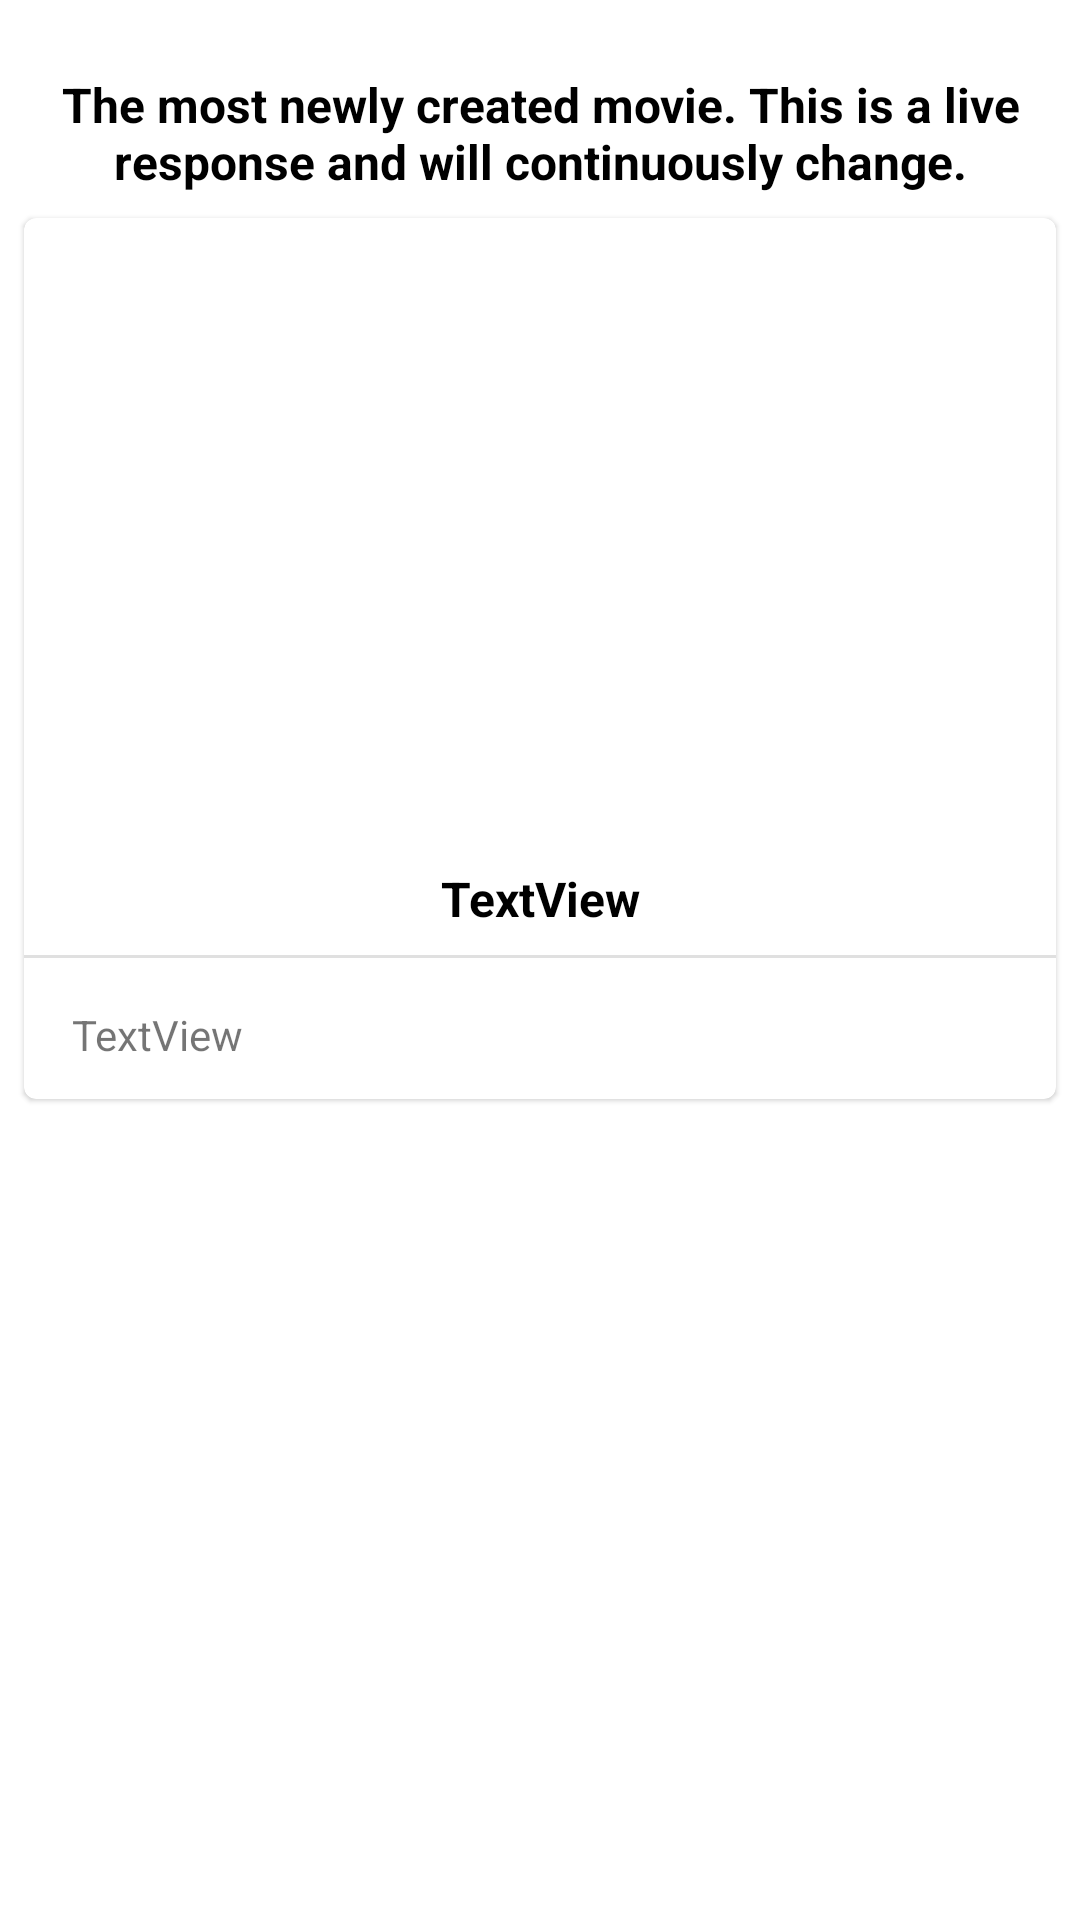

Reconstruct the res/layout file that produces this screen, plus the resources it refers to.
<!-- AndroidManifest.xml: application theme AppTheme -->
<!-- res/layout/fragment_latest_movies.xml -->
<?xml version="1.0" encoding="utf-8"?>
<androidx.constraintlayout.widget.ConstraintLayout xmlns:android="http://schemas.android.com/apk/res/android"
    xmlns:app="http://schemas.android.com/apk/res-auto"
    xmlns:tools="http://schemas.android.com/tools"
    android:layout_width="match_parent"
    android:layout_height="match_parent"
    tools:context=".ui.movies.views.LatestMoviesFragment">


    <TextView
        android:id="@+id/textView2"
        style="@style/movie_title_style"
        android:layout_width="0dp"
        android:layout_height="wrap_content"
        android:layout_marginStart="16dp"
        android:layout_marginTop="24dp"
        android:layout_marginEnd="16dp"
        android:text="The most newly created movie. This is a live response and will continuously change."
        android:textAlignment="center"
        app:layout_constraintEnd_toEndOf="parent"
        app:layout_constraintStart_toStartOf="parent"
        app:layout_constraintTop_toTopOf="parent" />

    <com.google.android.material.card.MaterialCardView
        android:id="@+id/latestMovie"
        android:layout_width="0dp"
        android:layout_height="wrap_content"
        android:layout_gravity="center"
        android:layout_margin="8dp"
        android:layout_marginTop="32dp"
        android:clickable="true"
        android:focusable="true"
        app:layout_constraintEnd_toEndOf="parent"
        app:layout_constraintStart_toStartOf="parent"
        app:layout_constraintTop_toBottomOf="@+id/textView2">


        <androidx.constraintlayout.widget.ConstraintLayout
            android:layout_width="match_parent"
            android:layout_height="match_parent"
            android:paddingBottom="12dp">

            <ImageView
                android:id="@+id/latestMoviePoster"
                android:layout_width="0dp"
                android:layout_height="200dp"
                android:scaleType="centerCrop"
                app:layout_constraintEnd_toEndOf="parent"
                app:layout_constraintStart_toStartOf="parent"
                app:layout_constraintTop_toTopOf="parent"
                tools:srcCompat="@tools:sample/backgrounds/scenic" />

            <TextView
                android:id="@+id/latestMovieTitle"
                style="@style/movie_title_style"
                android:layout_width="0dp"
                android:layout_height="wrap_content"
                android:layout_marginTop="16dp"
                android:text="TextView"
                android:textAlignment="center"
                app:layout_constraintEnd_toEndOf="parent"
                app:layout_constraintHorizontal_bias="0.2"
                app:layout_constraintStart_toStartOf="parent"
                app:layout_constraintTop_toBottomOf="@+id/latestMoviePoster" />

            <TextView
                android:id="@+id/movieOverview"
                android:layout_width="0dp"
                android:layout_height="wrap_content"
                android:layout_marginStart="16dp"
                android:layout_marginTop="16dp"
                android:layout_marginEnd="16dp"
                android:text="TextView"
                app:layout_constraintEnd_toEndOf="parent"
                app:layout_constraintHorizontal_bias="0.498"
                app:layout_constraintStart_toStartOf="parent"
                app:layout_constraintTop_toBottomOf="@+id/divider" />

            <View
                android:id="@+id/divider"
                android:layout_width="393dp"
                android:layout_height="1dp"
                android:layout_marginTop="8dp"
                android:background="?android:attr/listDivider"
                app:layout_constraintEnd_toEndOf="parent"
                app:layout_constraintHorizontal_bias="1.0"
                app:layout_constraintStart_toStartOf="parent"
                app:layout_constraintTop_toBottomOf="@+id/latestMovieTitle" />
        </androidx.constraintlayout.widget.ConstraintLayout>
    </com.google.android.material.card.MaterialCardView>
</androidx.constraintlayout.widget.ConstraintLayout>
<!-- resources referenced by this layout -->
<resources>
  <style name="movie_title_style">
          <item name="android:textColor">#000</item>
          <item name="android:textSize">16sp</item>
          <item name="android:textStyle">bold</item>
      </style>
  <style name="AppTheme" parent="Theme.MaterialComponents.Light.NoActionBar">
          
          <item name="colorPrimary">@color/colorPrimary</item>
          <item name="colorPrimaryDark">@color/colorPrimaryDark</item>
          <item name="colorAccent">@color/colorAccent</item>
      </style>
  <color name="colorPrimary">#032541</color>
  <color name="colorPrimaryDark">#0a1526</color>
  <color name="colorAccent">#01d277</color>
</resources>
